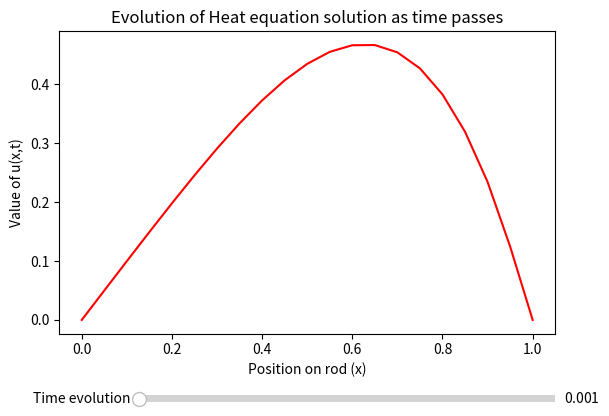

Generate this figure with matplotlib:
import numpy as np
import matplotlib.pyplot as plt
from matplotlib.widgets import Slider


# Initialize data
L = 1   # length of rod
T = .2 # time interval
k = 1   # constant
N = 20  # number of points in space (don't exceed more than 20 or 30)
M = 200  # number of time steps-
dx = L/N
dt = T/M
alpha = k*dt/(dx**2)

# Initial Condition
f = lambda x: (-x**4+x)
# f = lambda x: np.sin(np.pi*x)*np.cos(10*x)
# f = lambda x: np.tan(3*x)
# f = lambda x: CREATE YOUR OWN
left_IC = 0
right_IC = 0
#--------------------------------------------------
# Position
x = np.empty(N+1)
for i in range(N+1):
    x[i] = i*dx

u0 = np.empty(N+1)
for i in range(N+1):
    u0[i]=f(x[i])

# Partial Difference Equation (Numerical Scheme)
heat_grid = np.zeros((M,N+1))   # put evolution of heat solution in a grid
u1 = np.empty(N+1)
for j in range(M):
    for i in range(1,N):
        u1[i] = u0[i]+alpha*(u0[i+1]-2*u0[i]+u0[i-1])
    u1[0]=left_IC     # Left boundary condition
    u1[N] = right_IC   # Right boundary condition
    heat_grid[M-1-j,:] = u1
    u0 = u1     # move to computing next row (increment time position by 1)


# Plotting
fig = plt.figure()
plt.subplots_adjust(bottom=0.25)
ax = fig.subplots()
plt.xlabel("Position on rod (x)")
plt.ylabel("Value of u(x,t)")
plt.title("Evolution of Heat equation solution as time passes")
p, = ax.plot(x, heat_grid[M-1,:], 'r')

# Defining the Slider button
# xposition, yposition, width and height
ax_slide = plt.axes([0.25, 0.1, 0.65, 0.03])

# Properties of the slider
s_factor = Slider(ax_slide, 'Time evolution',
                  dt, T, valinit=dt, valstep=dt)

# Updating the plot
def update(val):
    current_v = s_factor.val
    time_index = int(current_v/dt)
    p.set_ydata(heat_grid[M-1-time_index])
    #redrawing the figure
    fig.canvas.draw()
    
# Calling the function "update" when the value of the slider is changed
s_factor.on_changed(update)
plt.show()